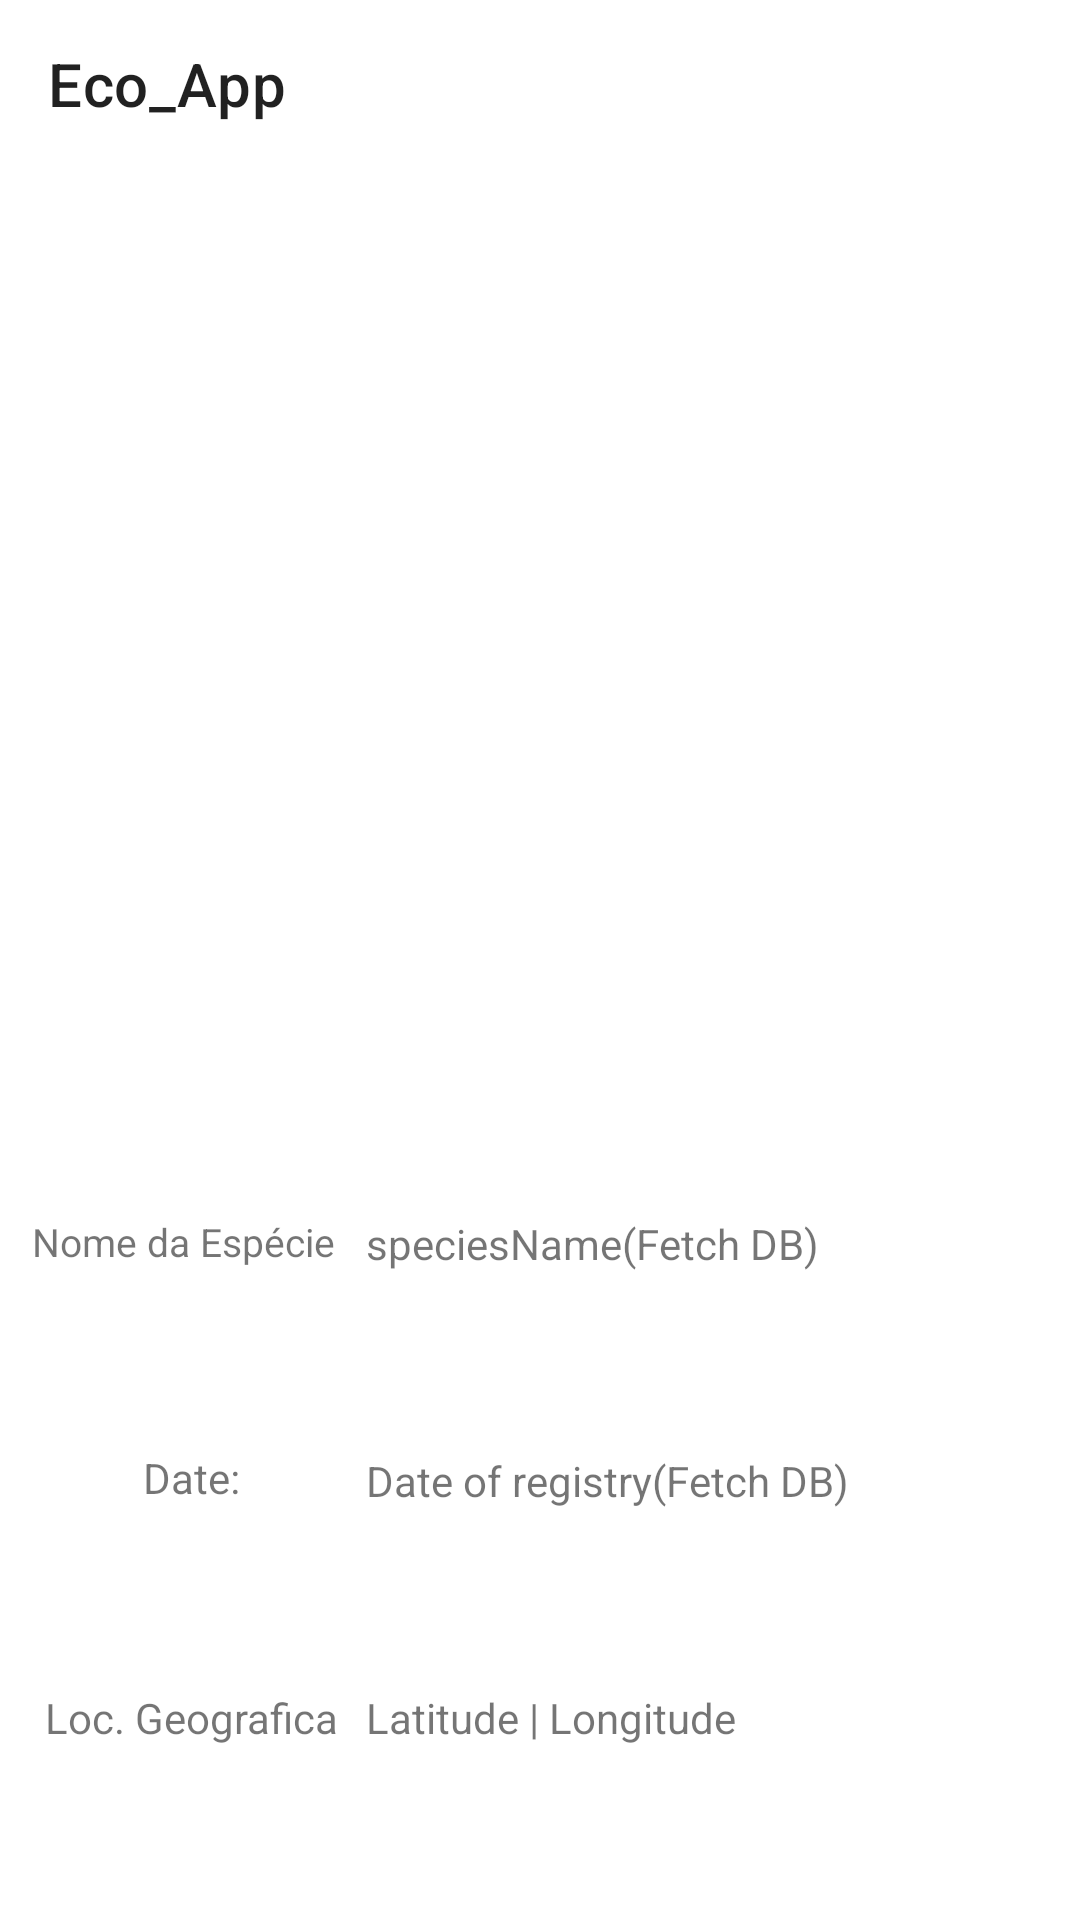

Layout XML and referenced resources for this Android screen:
<!-- AndroidManifest.xml: application theme Theme.Eco_App -->
<!-- res/layout/activity_view_record.xml -->
<?xml version="1.0" encoding="utf-8"?>
<androidx.constraintlayout.widget.ConstraintLayout xmlns:android="http://schemas.android.com/apk/res/android"
    xmlns:app="http://schemas.android.com/apk/res-auto"
    xmlns:tools="http://schemas.android.com/tools"
    android:layout_width="match_parent"
    android:layout_height="match_parent"
    tools:context=".viewRecord">

    <include
        android:id="@+id/toolbar_add"
        layout="@layout/toolbar"
        android:backgroundTint="#FF8800"
        app:layout_constraintStart_toStartOf="parent"
        app:layout_constraintTop_toTopOf="parent" />

    <TextView
        android:id="@+id/textView"
        android:layout_width="226dp"
        android:layout_height="39dp"
        android:layout_marginTop="52dp"
        android:layout_marginEnd="12dp"
        android:text="@string/speciesNameDatabase"
        app:layout_constraintEnd_toEndOf="parent"
        app:layout_constraintTop_toBottomOf="@+id/imageView" />

    <TextView
        android:id="@+id/textView4"
        android:layout_width="226dp"
        android:layout_height="39dp"
        android:layout_marginTop="40dp"
        android:layout_marginEnd="12dp"
        android:text="@string/date_of_registry"
        app:layout_constraintEnd_toEndOf="parent"
        app:layout_constraintTop_toBottomOf="@+id/textView" />

    <TextView
        android:id="@+id/textView5"
        android:layout_width="226dp"
        android:layout_height="39dp"
        android:layout_marginTop="40dp"
        android:layout_marginEnd="12dp"
        android:text="@string/lat_long"
        app:layout_constraintEnd_toEndOf="parent"
        app:layout_constraintTop_toBottomOf="@+id/textView4" />

    <ImageView
        android:id="@+id/imageView2"
        android:layout_width="101dp"
        android:layout_height="67dp"
        app:layout_constraintBottom_toBottomOf="parent"
        app:layout_constraintEnd_toEndOf="parent"
        app:layout_constraintStart_toStartOf="parent"
        app:layout_constraintTop_toBottomOf="@+id/textView5"
        app:layout_constraintVertical_bias="0.444"
        app:srcCompat="@drawable/ic_link"
        android:contentDescription="@string/speciesPicture" />

    <TextView
        android:id="@+id/textView6"
        android:layout_width="108dp"
        android:layout_height="38dp"
        android:layout_marginTop="52dp"
        android:text="@string/speciesName"
        android:textSize="13sp"
        app:layout_constraintEnd_toStartOf="@+id/textView"
        app:layout_constraintHorizontal_bias="0.753"
        app:layout_constraintStart_toStartOf="parent"
        app:layout_constraintTop_toBottomOf="@+id/imageView" />

    <TextView
        android:id="@+id/textView7"
        android:layout_width="111dp"
        android:layout_height="40dp"
        android:layout_marginTop="40dp"
        android:text="@string/date"
        android:textAlignment="center"
        app:layout_constraintEnd_toStartOf="@+id/textView"
        app:layout_constraintHorizontal_bias="0.745"
        app:layout_constraintStart_toStartOf="parent"
        app:layout_constraintTop_toBottomOf="@+id/textView6" />

    <TextView
        android:id="@+id/textView8"
        android:layout_width="111dp"
        android:layout_height="40dp"
        android:layout_marginTop="40dp"
        android:text="@string/location"
        android:textAlignment="center"
        app:layout_constraintEnd_toStartOf="@+id/textView"
        app:layout_constraintHorizontal_bias="0.745"
        app:layout_constraintStart_toStartOf="parent"
        app:layout_constraintTop_toBottomOf="@+id/textView7" />

    <ImageView
        android:id="@+id/imageView"
        android:layout_width="301dp"
        android:layout_height="273dp"
        android:layout_marginTop="24dp"
        app:layout_constraintEnd_toEndOf="parent"
        app:layout_constraintHorizontal_bias="0.496"
        app:layout_constraintStart_toStartOf="parent"
        app:layout_constraintTop_toBottomOf="@+id/toolbar_add"
        app:srcCompat="@drawable/ic_turtle_background"
        android:contentDescription="@string/speciesPicture"/>

</androidx.constraintlayout.widget.ConstraintLayout>
<!-- res/layout/toolbar.xml (included above) -->
<?xml version="1.0" encoding="utf-8"?>
<androidx.appcompat.widget.Toolbar xmlns:android="http://schemas.android.com/apk/res/android"
    android:id="@+id/toolbar"
    xmlns:tools="http://schemas.android.com/tools"
    android:layout_width="match_parent"
    android:layout_height="wrap_content"
    xmlns:app="http://schemas.android.com/apk/res-auto"
    android:theme="@style/ThemeOverlay.AppCompat.ActionBar"
    android:backgroundTint="@android:color/holo_orange_dark"
    app:title="@string/app_name" />
<!-- resources referenced by this layout -->
<resources>
  <string name="app_name">Eco_App</string>
  <string name="date">Date:</string>
  <string name="date_of_registry">Date of registry(Fetch DB)</string>
  <string name="lat_long">Latitude | Longitude</string>
  <string name="location">Loc. Geografica</string>
  <string name="speciesName">Nome da Espécie</string>
  <string name="speciesNameDatabase">speciesName(Fetch DB)</string>
  <string name="speciesPicture">picture</string>
  <style name="Theme.Eco_App" parent="Theme.MaterialComponents.DayNight.NoActionBar">
          
          <item name="colorPrimary">#FF8800</item>
          <item name="colorPrimaryVariant">@color/purple_700</item>
          <item name="colorOnPrimary">@color/white</item>
          
          <item name="colorSecondary">@color/teal_200</item>
          <item name="colorSecondaryVariant">@color/teal_700</item>
          <item name="colorOnSecondary">@color/black</item>
          
          <item name="android:statusBarColor" tools:targetApi="l">?attr/colorPrimaryVariant</item>
          
      </style>
  <color name="purple_700">#FF3700B3</color>
  <color name="white">#FFFFFFFF</color>
  <color name="teal_200">#FF03DAC5</color>
  <color name="teal_700">#FF018786</color>
  <color name="black">#2C2C2C</color>
</resources>
